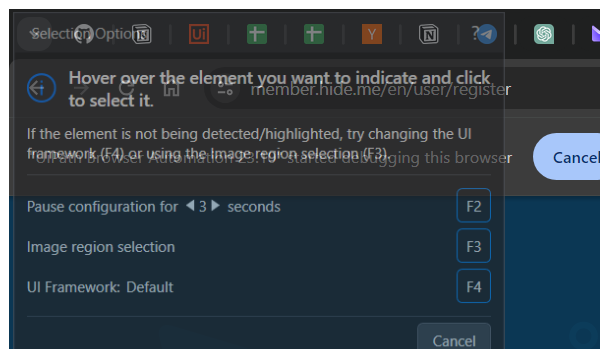
Task: Robotic Enterprise Framework
Workflow: HideMeWeb_OpenResetPasswordActionLink

Step 1 [try]: Attach Browser 'chrome.exe Automation' in window '*hide.me' (chrome.exe)

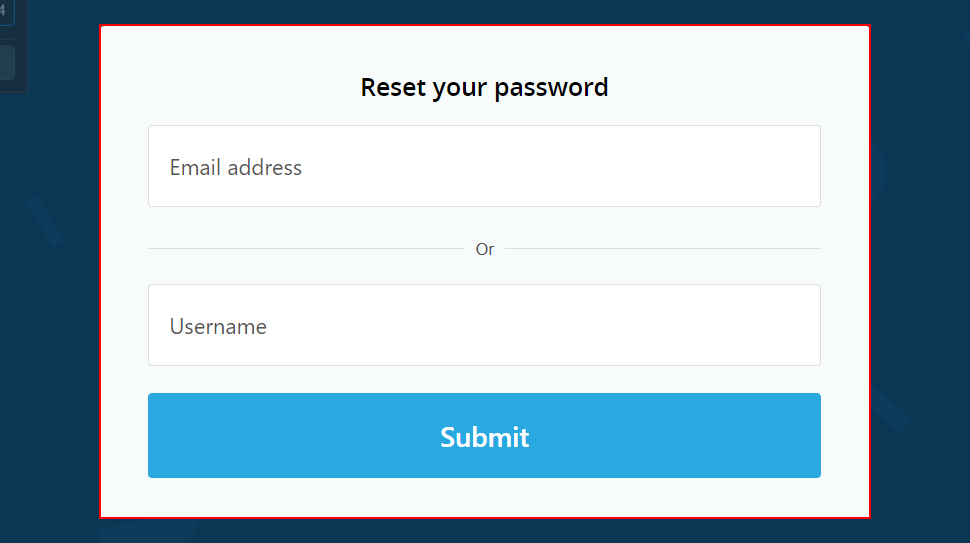
Step 2 [try]: find the form 'hide_password_reset' in window 'Reset your password | hide.me' (chrome.exe)